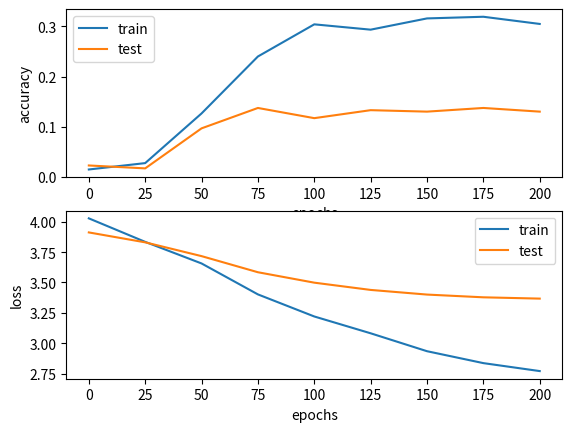

The script that saved this image:
from matplotlib import pyplot as plt
import numpy as np


fig, axs = plt.subplots(2, 1)
accuracy_plt = axs[0]
loss_plt = axs[1]

# epoche di riferimento per Model VGGFace con i layers unfreezed
epochs = np.array([0, 25, 50, 75, 100, 125, 150, 175, 200])

# Accuracy di train e test
accuracy_train = np.array([0.0152, 0.0279, 0.1268, 0.2402, 0.3042,
                           0.2936, 0.3160, 0.3193, 0.3050])
accuracy_test = np.array([0.0232, 0.0174, 0.0971, 0.1377, 0.1174,
                          0.1333, 0.1304, 0.1377, 0.1304])

# plotting dell'accuracy
accuracy_plt.plot(epochs, accuracy_train, label='train')
accuracy_plt.plot(epochs, accuracy_test, label='test')
accuracy_plt.set_xlabel('epochs')
accuracy_plt.set_ylabel('accuracy')
accuracy_plt.legend()

# Loss di traing e test
loss_train = np.array([4.0285, 3.8348, 3.6569, 3.4019, 3.2200,
                       3.0814, 2.9338, 2.8356, 2.7700])
loss_test = np.array([3.9126, 3.8309, 3.7173, 3.5845, 3.4986,
                      3.4388, 3.4005, 3.3779, 3.3672])

# plotting della loss
loss_plt.plot(epochs, loss_train, label='train')
loss_plt.plot(epochs, loss_test, label='test')
loss_plt.set_xlabel('epochs')
loss_plt.set_ylabel('loss')
loss_plt.legend()

# plot datas
plt.show()
